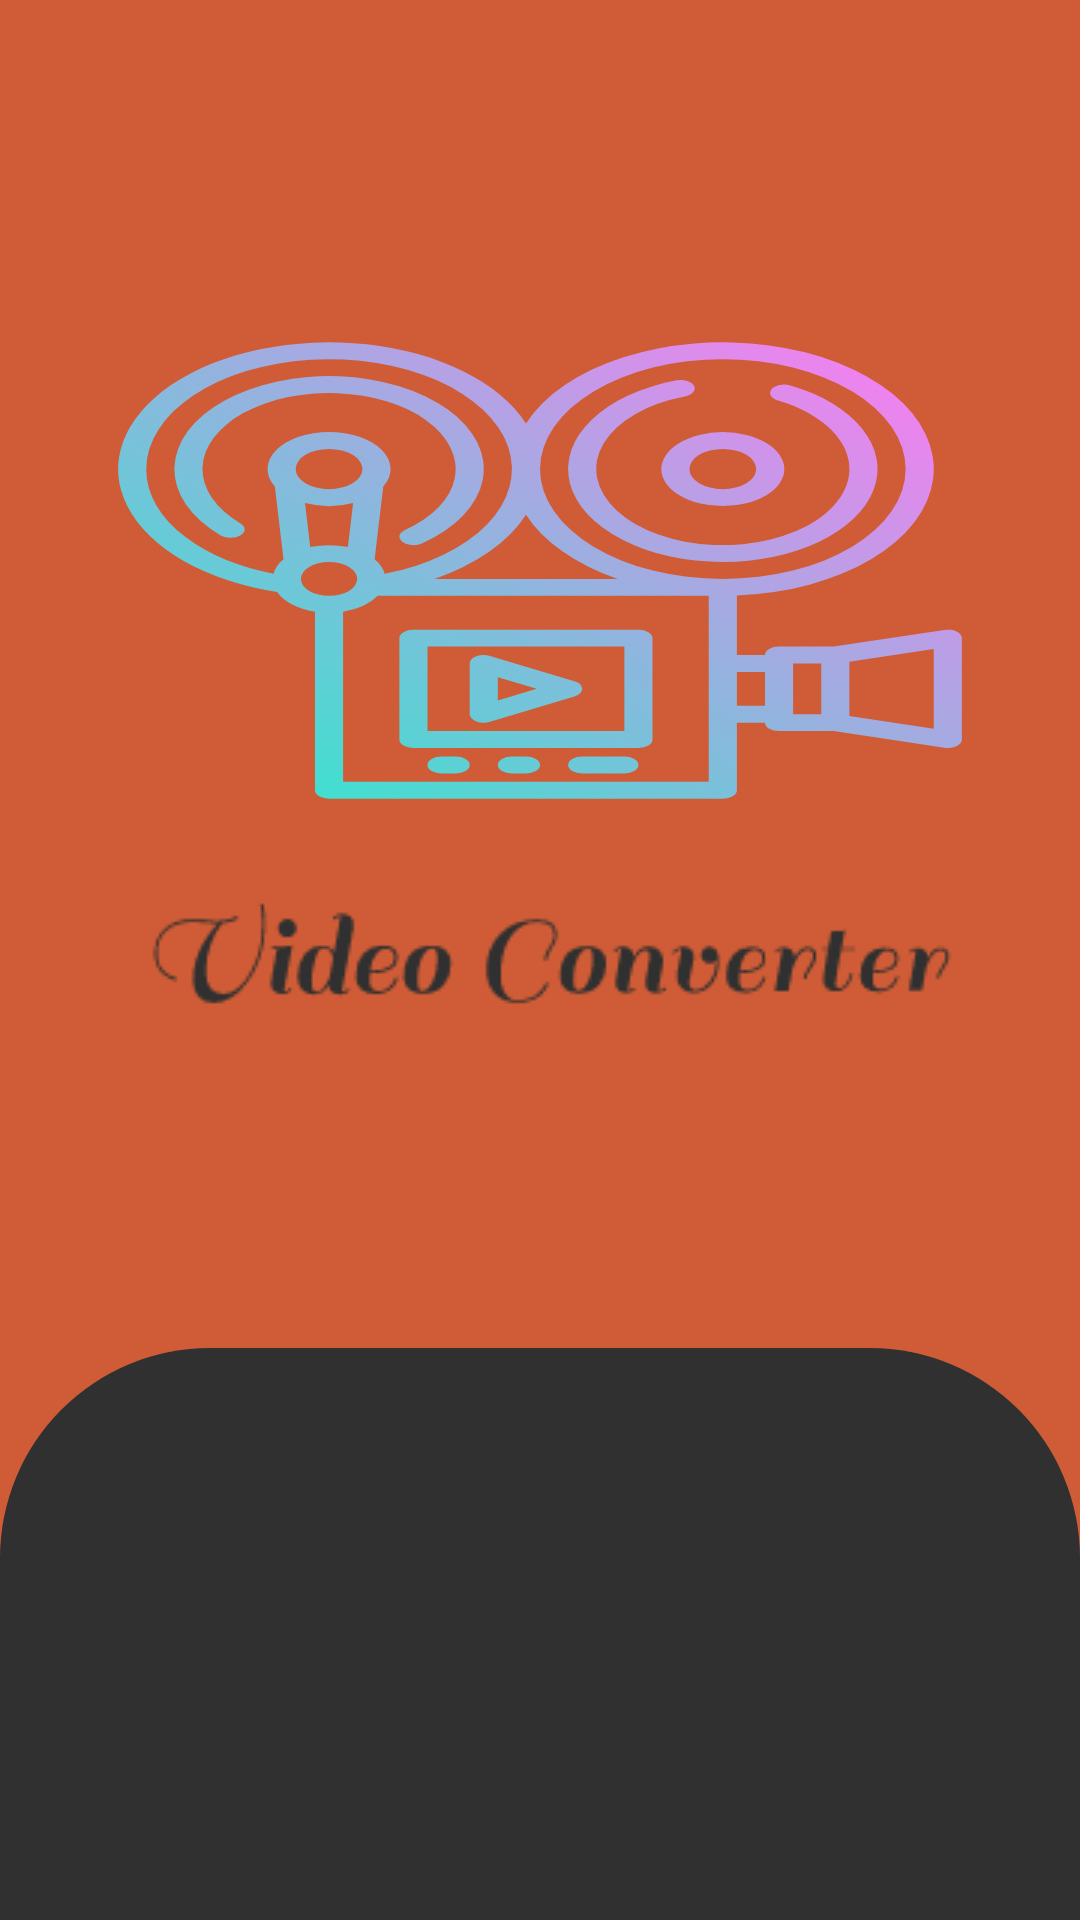

Reconstruct the res/layout file that produces this screen, plus the resources it refers to.
<!-- AndroidManifest.xml: activity theme android:Theme.DeviceDefault.Light.NoActionBar -->
<!-- res/layout/activity_splash.xml -->
<?xml version="1.0" encoding="utf-8"?>
<RelativeLayout xmlns:android="http://schemas.android.com/apk/res/android"
    android:layout_width="match_parent" android:layout_height="match_parent"
    android:background="@color/accent">

    <ImageView
        android:id="@+id/imageView"
        android:layout_width="300dp"
        android:layout_height="300dp"
        android:layout_above="@+id/imageView1"
        android:layout_alignParentTop="true"
        android:layout_centerHorizontal="true"
        android:layout_marginTop="100dp"
        android:background="@drawable/ic_video_camera" />

    <ImageView
        android:id="@+id/imageView1"
        android:layout_width="wrap_content"
        android:layout_height="wrap_content"
        android:layout_marginTop="10dp"
        android:layout_centerInParent="true"
        android:background="@drawable/src_anim" />

    <LinearLayout
        android:id="@+id/cover"
        android:layout_width="match_parent"
        android:layout_height="match_parent"
        android:layout_below="@+id/imageView1"
        android:layout_marginTop="100dp"
        android:background="@drawable/semi_circle"
        android:orientation="horizontal" />

</RelativeLayout>
<!-- resources referenced by this layout -->
<resources>
  <color name="accent">#cf5c36</color>
  <!-- drawable ic_video_camera: vector/xml drawable (drawable, 2561 chars, omitted) -->
  <!-- drawable semi_circle (drawable) -->
  <shape android:shape="rectangle"
      xmlns:android="http://schemas.android.com/apk/res/android">
      <solid android:color="@color/primary"/>
      <corners android:topLeftRadius="70dp"  android:topRightRadius="70dp"/>
  </shape>
  <!-- drawable src_anim: gif bitmap (drawable, 79561 bytes) -->
  <color name="primary">#303030</color>
</resources>
